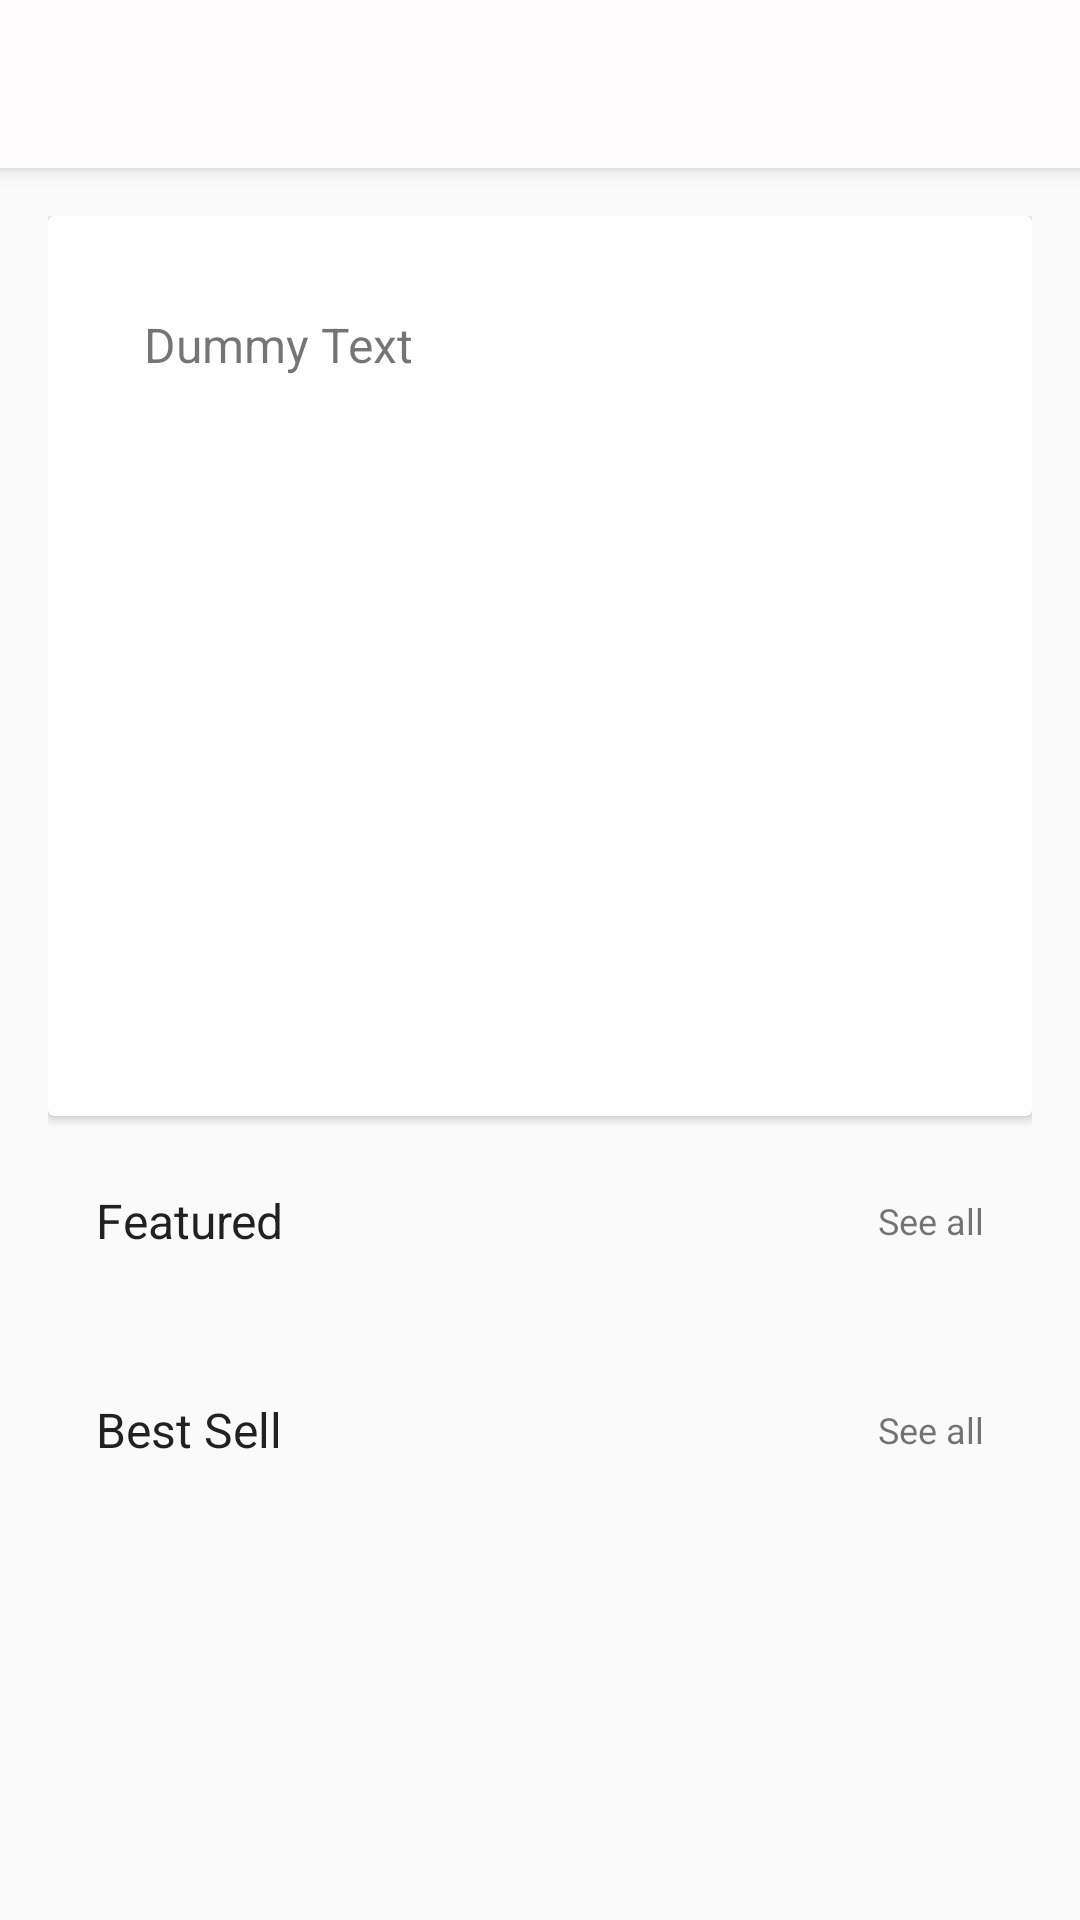

Produce the Android XML layout that renders to this screen, including the resource entries it uses.
<!-- AndroidManifest.xml: application theme AppTheme -->
<!-- res/layout/activity_product_list_container.xml -->
<?xml version="1.0" encoding="utf-8"?>
<LinearLayout xmlns:android="http://schemas.android.com/apk/res/android"
    android:layout_width="match_parent"
    android:layout_height="match_parent"
    android:orientation="vertical"
    xmlns:tools="http://schemas.android.com/tools"
    tools:context=".product.list.ProductListActivity">

    <include
        android:id="@+id/toolbar"
        layout="@layout/toolbar" />

    <include
        android:id="@+id/product_list"
        layout="@layout/activity_product_list" />

</LinearLayout>
<!-- res/layout/toolbar.xml (included above) -->
<?xml version="1.0" encoding="utf-8"?>
<androidx.appcompat.widget.Toolbar xmlns:android="http://schemas.android.com/apk/res/android"
    xmlns:app="http://schemas.android.com/apk/res-auto"
    android:id="@+id/home_toolbar"
    android:layout_width="match_parent"
    android:layout_height="?attr/actionBarSize"
    style="@style/HeaderBar"
    android:elevation="4dp" />
<!-- res/layout/activity_product_list.xml (included above) -->
<?xml version="1.0" encoding="utf-8"?>
<ScrollView xmlns:android="http://schemas.android.com/apk/res/android"
    xmlns:tools="http://schemas.android.com/tools"
    android:layout_width="match_parent"
    android:layout_height="match_parent"
    android:padding="16dp"
    tools:context=".product.list.ProductListActivity">

    <LinearLayout
        android:layout_width="match_parent"
        android:layout_height="wrap_content"
        android:orientation="vertical">

        <androidx.cardview.widget.CardView
            android:layout_width="match_parent"
            android:layout_height="300dp">

            <TextView
                android:layout_width="wrap_content"
                android:layout_height="wrap_content"
                android:layout_margin="16dp"
                android:padding="16dp"
                android:text="Dummy Text"
                android:textSize="16sp" />
        </androidx.cardview.widget.CardView>

        <LinearLayout
            android:layout_width="match_parent"
            android:layout_height="wrap_content"
            android:layout_marginTop="8dp"
            android:orientation="horizontal"
            android:weightSum="2">

            <TextView
                style="@style/CardView.Dark"
                android:layout_width="0dp"
                android:layout_height="wrap_content"
                android:layout_gravity="center"
                android:layout_weight="1"
                android:gravity="start"
                android:padding="16dp"
                android:text="@string/label_featured"
                android:textSize="16sp" />

            <TextView
                android:layout_width="0dp"
                android:layout_height="wrap_content"
                android:layout_gravity="center"
                android:layout_weight="1"
                android:clickable="true"
                android:focusable="true"
                android:gravity="end"
                android:padding="16dp"
                android:text="@string/label_see_more"
                android:textSize="12sp" />
        </LinearLayout>

        <androidx.recyclerview.widget.RecyclerView
            android:id="@+id/featured_product_rv"
            android:layout_width="match_parent"
            android:layout_height="wrap_content"
            android:layout_marginTop="8dp" />

        <LinearLayout
            android:layout_width="match_parent"
            android:layout_height="wrap_content"
            android:layout_marginTop="8dp"
            android:orientation="horizontal"
            android:weightSum="2">

            <TextView
                style="@style/CardView.Dark"
                android:layout_width="0dp"
                android:layout_height="wrap_content"
                android:layout_gravity="center"
                android:layout_weight="1"
                android:gravity="start"
                android:padding="16dp"
                android:text="@string/label_best_sell"
                android:textSize="16sp" />

            <TextView
                android:layout_width="0dp"
                android:layout_height="wrap_content"
                android:layout_gravity="center"
                android:layout_weight="1"
                android:clickable="true"
                android:focusable="true"
                android:gravity="end"
                android:padding="16dp"
                android:text="@string/label_see_more"
                android:textSize="12sp" />
        </LinearLayout>

        <androidx.recyclerview.widget.RecyclerView
            android:id="@+id/best_sell_product_rv"
            android:layout_width="match_parent"
            android:layout_height="wrap_content"
            android:layout_marginTop="8dp" />

    </LinearLayout>


</ScrollView>
<!-- resources referenced by this layout -->
<resources>
  <string name="label_best_sell">Best Sell</string>
  <string name="label_featured">Featured</string>
  <string name="label_see_more">See all</string>
  <style name="HeaderBar" parent="AppTheme">
          <item name="android:background">#FDFBFB</item>
      </style>
  <style name="AppTheme" parent="Theme.AppCompat.Light.NoActionBar">
          
          <item name="colorPrimary">@color/colorPrimary</item>
          <item name="colorPrimaryDark">@color/colorPrimaryDark</item>
          <item name="colorAccent">@color/colorAccent</item>
  
          <item name="android:windowActionBarOverlay">true</item>
          <item name="windowActionBarOverlay">true</item>
  
      </style>
  <!-- not gathered from this repository: default colours our renderer supplied (Android Studio template values) -->
  <color name="colorPrimary">#FF6200EE</color>
  <color name="colorPrimaryDark">#FF3700B3</color>
  <color name="colorAccent">#FF03DAC5</color>
</resources>
